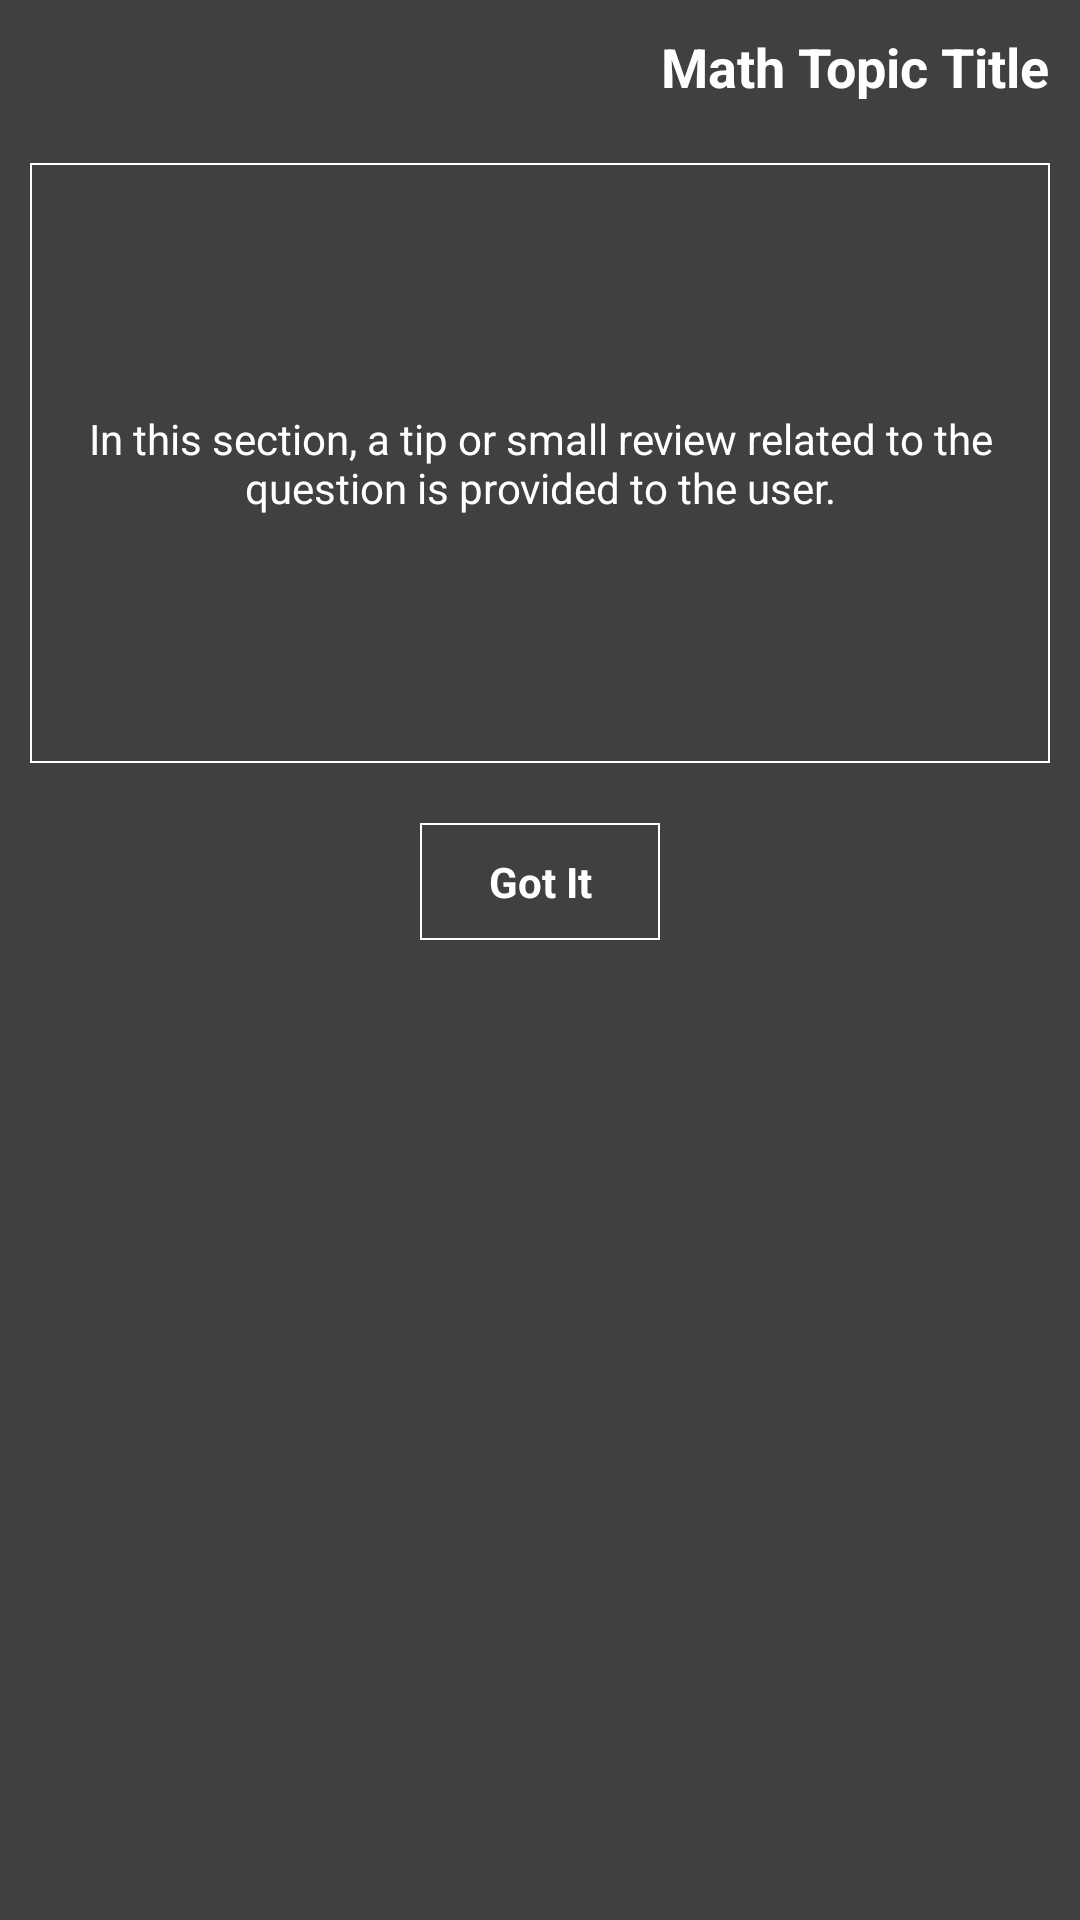

Android layout source for this screen:
<!-- AndroidManifest.xml: application theme AppTheme -->
<!-- res/layout/hint_dialog_layout.xml -->
<?xml version="1.0" encoding="utf-8"?>
<RelativeLayout xmlns:android="http://schemas.android.com/apk/res/android"
    xmlns:tools="http://schemas.android.com/tools"
    android:layout_width="wrap_content"
    android:layout_height="match_parent"
    android:orientation="vertical"
    android:padding="10dp" >

    <TextView
        android:id="@+id/textView_hint_title"
        android:layout_width="wrap_content"
        android:layout_height="wrap_content"
        android:layout_alignParentLeft="true"
        android:layout_alignParentTop="true"
        android:paddingBottom="20dp"
        android:text="@string/hint_textView_title"
        android:textSize="18sp"
        android:textStyle="bold"
        android:layout_alignParentRight="true"
        android:layout_alignParentEnd="true"/>

    <TextView
        android:id="@+id/textView_hint_description"
        style="@style/darkstyle"
        android:layout_width="match_parent"
        android:layout_height="200dp"
        android:layout_alignParentLeft="true"
        android:layout_below="@+id/textView_hint_title"
        android:layout_marginBottom="20dp"
        android:padding="10dp"
        android:text="@string/hint_textView_description"
        android:gravity="center" />

    <Button
        android:id="@+id/button_hint_done"
        style="@style/darkbuttonstyle"
        android:layout_width="80dp"
        android:layout_height="wrap_content"
        android:layout_below="@+id/textView_hint_description"
        android:layout_centerHorizontal="true"
        android:text="@string/hint_button_done"/>

</RelativeLayout>
<!-- resources referenced by this layout -->
<resources>
  <string name="hint_button_done">Got It</string>
  <string name="hint_textView_description">In this section, a tip or small review related to the question is provided to the user.</string>
  <string name="hint_textView_title">Math Topic Title</string>
  <style name="darkbuttonstyle" parent="android:Widget.Button">
          <item name="android:background">@drawable/button_bg_selector</item>
          <item name="android:padding">10dp</item>
          <item name="android:textColor">@color/WHITE</item>
          <item name="android:textSize">14sp</item>
          <item name="android:textStyle">bold</item>
      </style>
  <style name="darkstyle"> 
          <item name="android:background">@drawable/view_background</item>
          <item name="android:padding">10dp</item>
          <item name="android:textColor">@color/WHITE</item>
      </style>
  <style name="AppTheme" parent="AppBaseTheme">
          <item name="android:buttonStyle">@style/darkbuttonstyle</item>
          <item name="android:textColor">@color/WHITE</item>
          <item name="android:windowBackground">@color/GRAY800</item>
      </style>
  <!-- drawable button_bg_selector (drawable-hdpi) -->
  <?xml version="1.0" encoding="utf-8"?>
  <selector xmlns:android="http://schemas.android.com/apk/res/android">
  
      <item android:state_selected="false" android:state_focused="false"
          android:state_pressed="false" android:drawable="@drawable/view_background" />
      <item android:state_selected="true" android:drawable="@drawable/view_background_pressed"/>
      <item android:state_focused="true" android:drawable="@drawable/view_background_pressed"/>
      <item android:state_pressed="true" android:drawable="@drawable/view_background_pressed"/>
  
  </selector>
  <color name="WHITE">#ffffff</color>
  <!-- drawable view_background (drawable-hdpi) -->
  <?xml version="1.0" encoding="utf-8"?>
  <shape xmlns:android="http://schemas.android.com/apk/res/android" 
    android:shape="rectangle">	
    <solid android:color="@color/GRAY800" />
    <stroke android:width="2px" android:color="@color/WHITE" />
  
  </shape>
  <style name="AppBaseTheme" parent="android:Theme.Light">
          
      </style>
  <color name="GRAY800">#404040</color>
  <!-- drawable view_background_pressed (drawable-hdpi) -->
  <?xml version="1.0" encoding="utf-8"?>
  <shape xmlns:android="http://schemas.android.com/apk/res/android"
      android:shape="rectangle">
      <solid android:color="@color/GRAY600" />
      <stroke android:width="2px" android:color="@color/WHITE" />
  
  </shape>
  <color name="GRAY600">#757575</color>
</resources>
